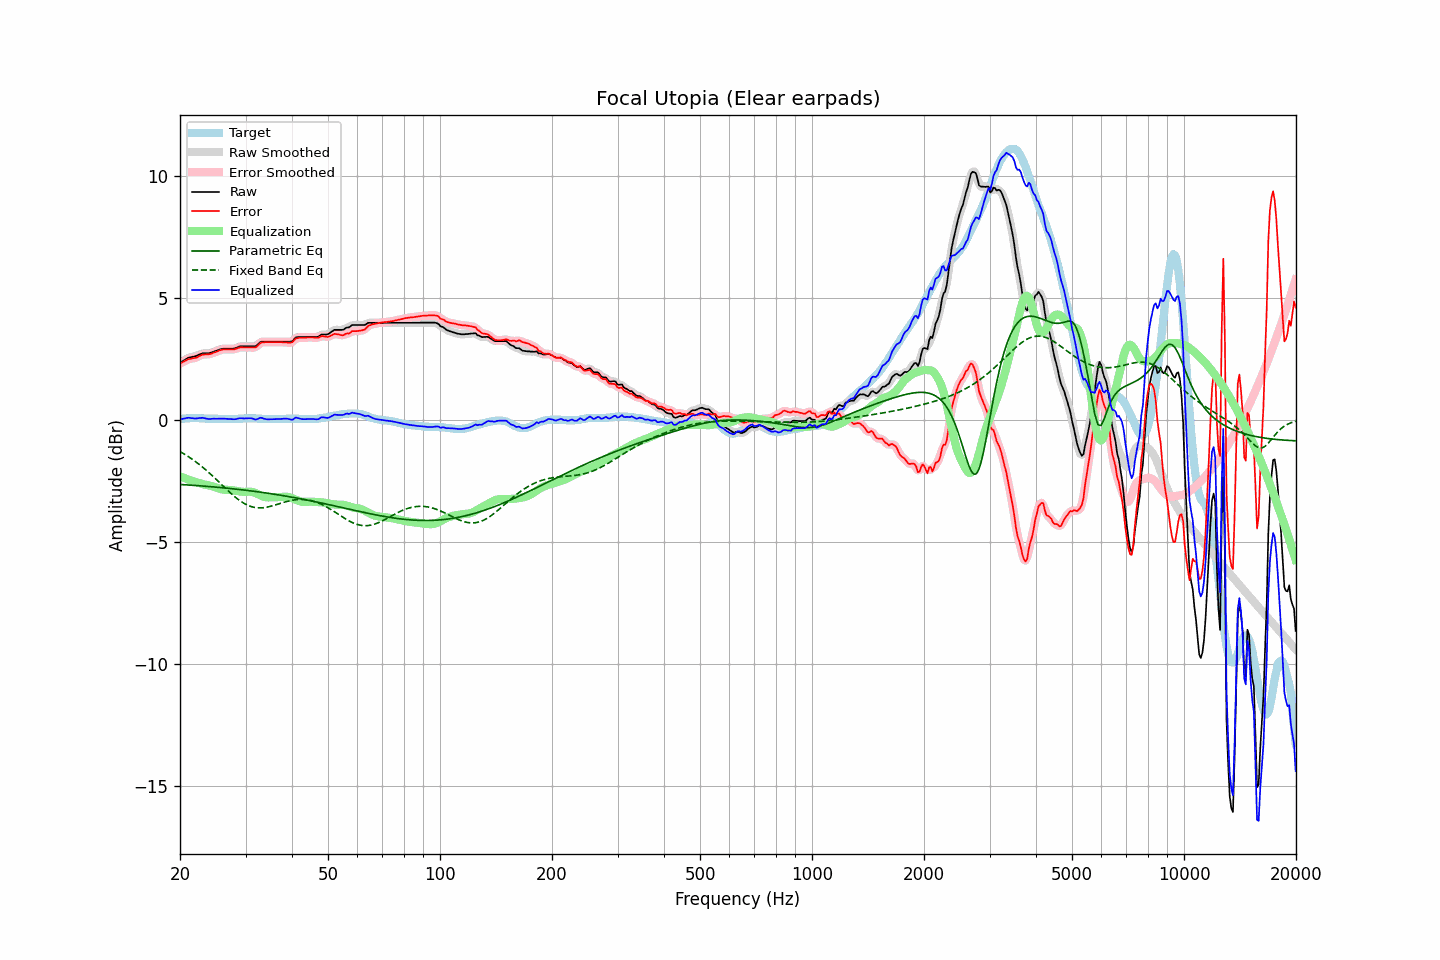

The data file committed next to this chart (first rows):
frequency, raw, error, smoothed, error_smoothed, equalization, parametric_eq, fixed_band_eq, equalized_raw, equalized_smoothed, target
20.00, 2.33, 2.31, 2.33, 2.30, -2.32, -2.66, -1.31, 0.01, 0.01, 0.02
20.20, 2.37, 2.34, 2.37, 2.34, -2.35, -2.66, -1.34, 0.02, 0.03, 0.03
20.40, 2.41, 2.37, 2.41, 2.37, -2.37, -2.66, -1.38, 0.04, 0.04, 0.04
20.61, 2.45, 2.41, 2.45, 2.41, -2.40, -2.67, -1.42, 0.05, 0.05, 0.04
20.81, 2.49, 2.44, 2.49, 2.44, -2.43, -2.67, -1.46, 0.06, 0.07, 0.05
21.02, 2.53, 2.48, 2.52, 2.47, -2.45, -2.68, -1.51, 0.08, 0.07, 0.05
21.23, 2.55, 2.49, 2.55, 2.49, -2.48, -2.68, -1.55, 0.07, 0.07, 0.06
21.44, 2.56, 2.50, 2.56, 2.50, -2.50, -2.69, -1.59, 0.06, 0.07, 0.06
21.66, 2.58, 2.52, 2.58, 2.51, -2.52, -2.69, -1.64, 0.06, 0.06, 0.06
21.87, 2.59, 2.53, 2.59, 2.53, -2.54, -2.70, -1.69, 0.05, 0.05, 0.06
22.09, 2.61, 2.54, 2.61, 2.55, -2.56, -2.70, -1.74, 0.05, 0.05, 0.07
22.31, 2.64, 2.57, 2.64, 2.57, -2.58, -2.70, -1.79, 0.06, 0.06, 0.07
22.54, 2.67, 2.61, 2.67, 2.61, -2.60, -2.71, -1.84, 0.07, 0.06, 0.06
22.76, 2.69, 2.64, 2.69, 2.64, -2.62, -2.71, -1.89, 0.07, 0.07, 0.05
22.99, 2.72, 2.67, 2.71, 2.66, -2.64, -2.72, -1.94, 0.08, 0.07, 0.05
23.22, 2.72, 2.67, 2.72, 2.67, -2.66, -2.72, -2.00, 0.06, 0.06, 0.05
23.45, 2.72, 2.68, 2.72, 2.68, -2.67, -2.73, -2.05, 0.05, 0.05, 0.04
23.69, 2.72, 2.68, 2.72, 2.68, -2.68, -2.74, -2.11, 0.04, 0.03, 0.04
23.92, 2.72, 2.68, 2.72, 2.68, -2.70, -2.74, -2.17, 0.02, 0.03, 0.04
24.16, 2.74, 2.70, 2.74, 2.70, -2.71, -2.75, -2.23, 0.03, 0.03, 0.04
24.40, 2.76, 2.72, 2.76, 2.72, -2.73, -2.75, -2.29, 0.03, 0.03, 0.04
24.65, 2.79, 2.75, 2.79, 2.74, -2.75, -2.76, -2.35, 0.04, 0.04, 0.04
24.89, 2.81, 2.77, 2.81, 2.77, -2.77, -2.76, -2.41, 0.04, 0.04, 0.04
25.14, 2.83, 2.79, 2.83, 2.80, -2.80, -2.77, -2.48, 0.03, 0.04, 0.04
25.39, 2.86, 2.83, 2.86, 2.82, -2.82, -2.78, -2.54, 0.04, 0.04, 0.03
25.65, 2.88, 2.85, 2.88, 2.85, -2.84, -2.78, -2.60, 0.04, 0.04, 0.03
25.91, 2.90, 2.87, 2.90, 2.87, -2.86, -2.79, -2.67, 0.04, 0.04, 0.03
26.16, 2.91, 2.88, 2.91, 2.88, -2.87, -2.79, -2.73, 0.04, 0.04, 0.03
26.43, 2.91, 2.88, 2.91, 2.88, -2.87, -2.80, -2.79, 0.04, 0.04, 0.03
26.69, 2.91, 2.88, 2.91, 2.88, -2.88, -2.81, -2.86, 0.03, 0.03, 0.03
26.96, 2.91, 2.88, 2.91, 2.88, -2.88, -2.81, -2.92, 0.03, 0.03, 0.03
27.23, 2.91, 2.88, 2.91, 2.88, -2.88, -2.82, -2.98, 0.03, 0.03, 0.03
27.50, 2.91, 2.88, 2.91, 2.88, -2.89, -2.83, -3.04, 0.02, 0.02, 0.03
27.77, 2.91, 2.88, 2.91, 2.88, -2.89, -2.83, -3.10, 0.02, 0.02, 0.03
28.05, 2.92, 2.89, 2.92, 2.89, -2.90, -2.84, -3.15, 0.02, 0.02, 0.03
28.33, 2.94, 2.91, 2.94, 2.91, -2.92, -2.85, -3.21, 0.02, 0.03, 0.03
28.62, 2.97, 2.94, 2.97, 2.93, -2.93, -2.86, -3.26, 0.04, 0.04, 0.03
28.90, 3.00, 2.96, 2.99, 2.96, -2.94, -2.86, -3.31, 0.06, 0.05, 0.04
29.19, 3.01, 2.97, 3.01, 2.97, -2.95, -2.87, -3.36, 0.06, 0.06, 0.04
29.48, 3.01, 2.97, 3.01, 2.97, -2.96, -2.88, -3.40, 0.05, 0.05, 0.04
29.78, 3.01, 2.96, 3.01, 2.96, -2.96, -2.89, -3.44, 0.05, 0.05, 0.05
30.08, 3.01, 2.96, 3.01, 2.96, -2.96, -2.89, -3.47, 0.05, 0.05, 0.05
30.38, 3.01, 2.96, 3.01, 2.96, -2.95, -2.90, -3.50, 0.06, 0.06, 0.05
30.68, 3.01, 2.96, 3.01, 2.96, -2.95, -2.91, -3.53, 0.06, 0.06, 0.05
30.99, 3.01, 2.96, 3.01, 2.96, -2.95, -2.92, -3.56, 0.06, 0.06, 0.05
31.30, 3.01, 2.96, 3.01, 2.95, -2.96, -2.93, -3.58, 0.05, 0.04, 0.05
31.61, 3.01, 2.96, 3.01, 2.96, -2.98, -2.94, -3.59, 0.03, 0.02, 0.05
31.93, 3.01, 2.96, 3.02, 2.98, -3.01, -2.94, -3.60, 0.00, 0.02, 0.05
32.24, 3.06, 3.02, 3.06, 3.02, -3.04, -2.95, -3.61, 0.02, 0.03, 0.04
32.57, 3.12, 3.08, 3.12, 3.08, -3.07, -2.96, -3.61, 0.05, 0.05, 0.04
32.89, 3.18, 3.14, 3.17, 3.13, -3.10, -2.97, -3.62, 0.08, 0.07, 0.04
33.22, 3.20, 3.17, 3.20, 3.16, -3.13, -2.98, -3.61, 0.07, 0.07, 0.03
33.55, 3.20, 3.17, 3.20, 3.18, -3.16, -2.99, -3.61, 0.04, 0.05, 0.03
33.89, 3.20, 3.18, 3.20, 3.18, -3.17, -3.00, -3.60, 0.03, 0.03, 0.02
34.23, 3.20, 3.18, 3.20, 3.18, -3.18, -3.01, -3.59, 0.02, 0.02, 0.02
34.57, 3.20, 3.18, 3.20, 3.18, -3.19, -3.02, -3.57, 0.01, 0.01, 0.02
34.92, 3.20, 3.18, 3.20, 3.18, -3.19, -3.03, -3.56, 0.01, 0.01, 0.02
35.27, 3.20, 3.18, 3.20, 3.18, -3.18, -3.04, -3.54, 0.02, 0.02, 0.02
35.62, 3.20, 3.18, 3.20, 3.18, -3.18, -3.05, -3.52, 0.02, 0.02, 0.02
35.97, 3.20, 3.18, 3.20, 3.18, -3.18, -3.06, -3.50, 0.02, 0.02, 0.02
... 635 more rows
